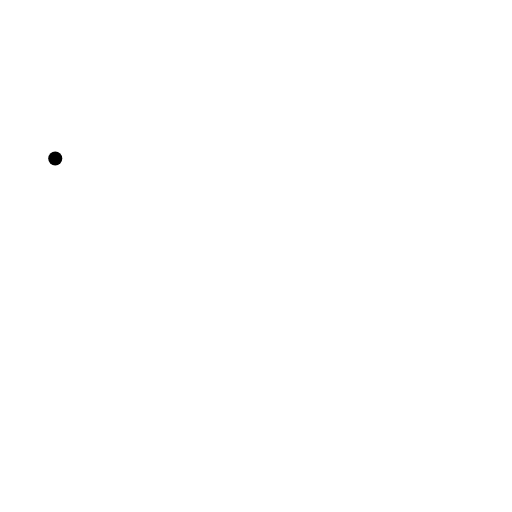
t = 0.00 s
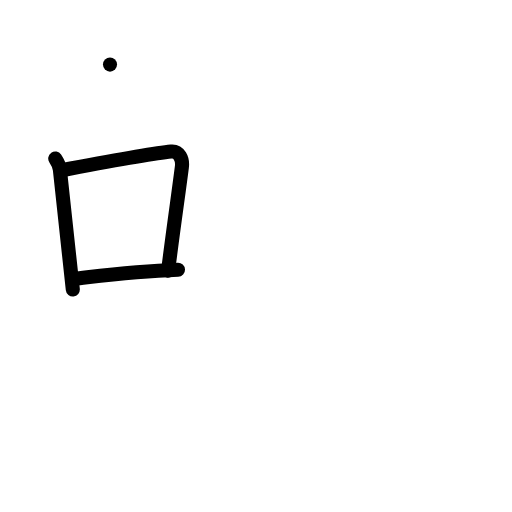
t = 3.00 s
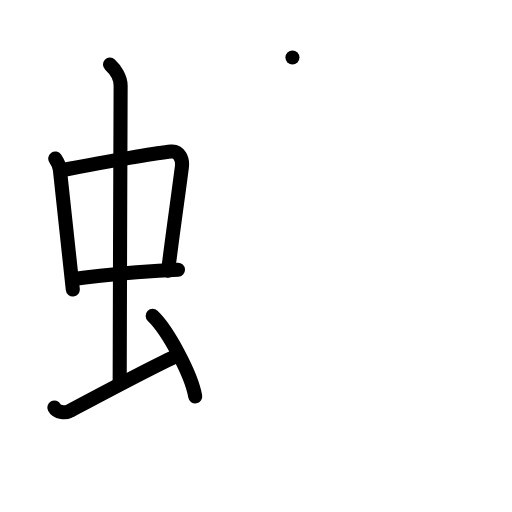
t = 6.00 s
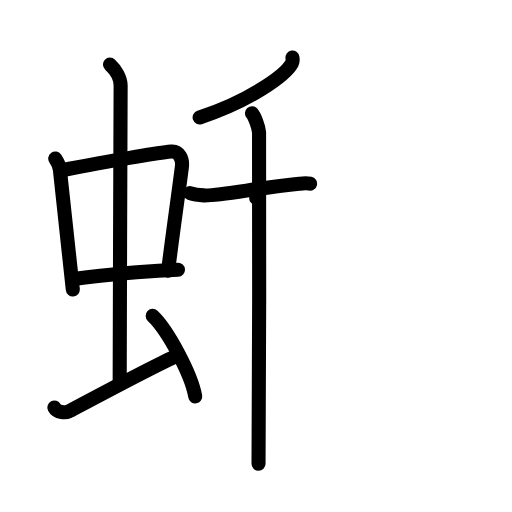
t = 9.00 s
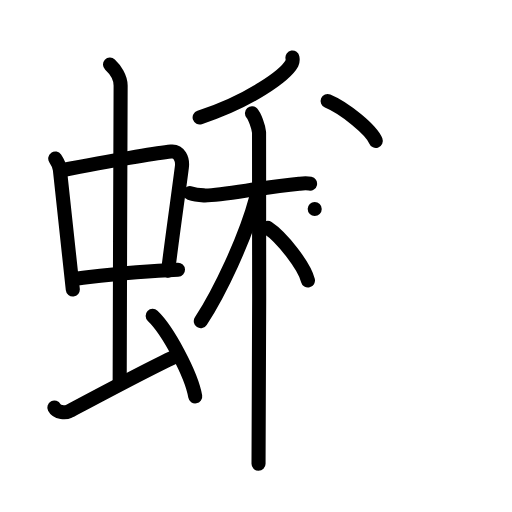
t = 12.00 s
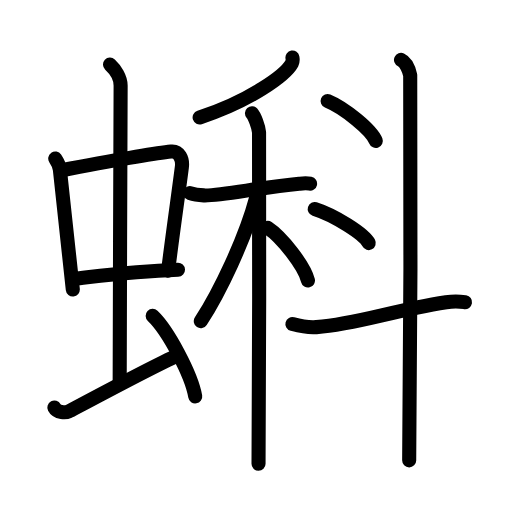
t = 15.00 s

The animated SVG that drew these frames (rendered in a browser with its animation timeline set to each time). Animation: 41 SMIL elements (animate=41); one cycle of 15.00 s.

<?xml version="1.0" encoding="UTF-8"?>
<!--
AniKanjiVG is licensed by CC-BY-SA Paul C. Sommerhoff (https://bitbucket.org/sommerhoff/anikanjivg).
AniKanjiVG uses KanjiVG which is licensed by CC-BY-SA Ulrich Apel (http://kanjivg.tagaini.net).
See also http://creativecommons.org/licenses/by-sa/3.0/
-->
<svg xmlns:kvg='http://kanjivg.tagaini.net' xmlns='http://www.w3.org/2000/svg' width='109' height='109' viewBox='0 0 109 109' style='fill:none;stroke:#000000;stroke-width:3;stroke-linecap:round;stroke-linejoin:round;' id="kvg:kanji_0874c"><g id="kvg:0874c" kvg:element="蝌"><g id="kvg:0874c-g1" kvg:element="虫" kvg:position="left" kvg:radical="general"><g id="kvg:0874c-g2" kvg:element="中"><g id="kvg:0874c-g3" kvg:element="口"><path id="kvg:0874c-s1" kvg:type="㇑" d="M11.76,33.74c0.4,0.59,0.9,1.62,0.99,2.4c0.76,6.73,1.64,15.45,2.75,25.5"><animate attributeName="d" begin="0.0s" dur="0.5s" from="M11.76,33.74C11.76,33.74,11.76,33.74,11.76,33.74" to="M11.76,33.74c0.4,0.59,0.9,1.62,0.99,2.4" />
<animate attributeName="d" begin="0.5s" dur="0.5s" from="M11.76,33.74c0.4,0.59,0.9,1.62,0.99,2.4c0,0,0,0,0,0,0" to="M11.76,33.74c0.4,0.59,0.9,1.62,0.99,2.4c0.76,6.73,1.64,15.45,2.75,25.5" />
</path>
<path id="kvg:0874c-s2" kvg:type="㇕b" d="M13.49,36.16c6.1-1.13,18.51-3.46,22.93-3.89c1.72-0.17,2.52,1.6,2.3,3.29c-0.73,5.79-1.74,12.44-2.93,22.06"><animate attributeName="d" begin="1.0s" dur="0.3333333333333333s" from="M13.49,36.16C13.49,36.16,13.49,36.16,13.49,36.16" to="M13.49,36.16c6.1-1.13,18.51-3.46,22.93-3.89" />
<animate attributeName="d" begin="1.3333333333333333s" dur="0.3333333333333333s" from="M13.49,36.16c6.1-1.13,18.51-3.46,22.93-3.89c0,0,0,0,0,0,0" to="M13.49,36.16c6.1-1.13,18.51-3.46,22.93-3.89c1.72-0.17,2.52,1.6,2.3,3.29" />
<animate attributeName="d" begin="1.6666666666666665s" dur="0.3333333333333333s" from="M13.49,36.16c6.1-1.13,18.51-3.46,22.93-3.89c1.72-0.17,2.52,1.6,2.3,3.29c0,0,0,0,0,0,0" to="M13.49,36.16c6.1-1.13,18.51-3.46,22.93-3.89c1.72-0.17,2.52,1.6,2.3,3.29c-0.73,5.79-1.74,12.44-2.93,22.06" />
<animate attributeName="d" begin="0s" dur="1.0s" from="M-100,-100" to="M-100,-100" />
</path>
<path id="kvg:0874c-s3" kvg:type="㇐b" d="M15.72,59.36c7.53-0.86,13.03-1.61,22.17-1.94"><animate attributeName="d" begin="2.0s" dur="1.0s" from="M15.72,59.36C15.72,59.36,15.72,59.36,15.72,59.36" to="M15.72,59.36c7.53-0.86,13.03-1.61,22.17-1.94" />
<animate attributeName="d" begin="0s" dur="2.0s" from="M-100,-100" to="M-100,-100" />
</path>
</g>
<g id="kvg:0874c-g4" kvg:element="丨"><path id="kvg:0874c-s4" kvg:type="㇑a" d="M23.42,13.75c1.08,1,2.26,2.75,2.26,4.47c0,4.78-0.2,49.78-0.2,63.16"><animate attributeName="d" begin="3.0s" dur="0.5s" from="M23.42,13.75C23.42,13.75,23.42,13.75,23.42,13.75" to="M23.42,13.75c1.08,1,2.26,2.75,2.26,4.47" />
<animate attributeName="d" begin="3.5s" dur="0.5s" from="M23.42,13.75c1.08,1,2.26,2.75,2.26,4.47c0,0,0,0,0,0,0" to="M23.42,13.75c1.08,1,2.26,2.75,2.26,4.47c0,4.78-0.2,49.78-0.2,63.16" />
<animate attributeName="d" begin="0s" dur="3.0s" from="M-100,-100" to="M-100,-100" />
</path>
</g>
</g>
<path id="kvg:0874c-s5" kvg:type="㇀" d="M11.57,86.77c0.6,1.16,2.46,1.11,3.06,0.82c0.6-0.29,17.37-9.34,23.26-11.97"><animate attributeName="d" begin="4.0s" dur="0.5s" from="M11.57,86.77C11.57,86.77,11.57,86.77,11.57,86.77" to="M11.57,86.77c0.6,1.16,2.46,1.11,3.06,0.82" />
<animate attributeName="d" begin="4.5s" dur="0.5s" from="M11.57,86.77c0.6,1.16,2.46,1.11,3.06,0.82c0,0,0,0,0,0,0" to="M11.57,86.77c0.6,1.16,2.46,1.11,3.06,0.82c0.6-0.29,17.37-9.34,23.26-11.97" />
<animate attributeName="d" begin="0s" dur="4.0s" from="M-100,-100" to="M-100,-100" />
</path>
<path id="kvg:0874c-s6" kvg:type="㇔" d="M32.5,67.25c3.2,3.03,8.26,12.44,9.06,17.14"><animate attributeName="d" begin="5.0s" dur="1.0s" from="M32.5,67.25C32.5,67.25,32.5,67.25,32.5,67.25" to="M32.5,67.25c3.2,3.03,8.26,12.44,9.06,17.14" />
<animate attributeName="d" begin="0s" dur="5.0s" from="M-100,-100" to="M-100,-100" />
</path>
</g>
<g id="kvg:0874c-g5" kvg:element="科" kvg:position="right"><g id="kvg:0874c-g6" kvg:element="禾" kvg:position="left"><g id="kvg:0874c-g7" kvg:element="丿" kvg:position="top"><path id="kvg:0874c-s7" kvg:type="㇒" d="M62.26,12.25c0.05,0.3,0.12,0.77-0.11,1.21C60.8,16,53.08,21.58,42.5,25"><animate attributeName="d" begin="6.0s" dur="0.5s" from="M62.26,12.25C62.26,12.25,62.26,12.25,62.26,12.25" to="M62.26,12.25c0.05,0.3,0.12,0.77-0.11,1.21" />
<animate attributeName="d" begin="6.5s" dur="0.5s" from="M62.26,12.25c0.05,0.3,0.12,0.77-0.11,1.21c0,0,0,0,0,0,0" to="M62.26,12.25c0.05,0.3,0.12,0.77-0.11,1.21C60.8,16,53.08,21.58,42.5,25" />
<animate attributeName="d" begin="0s" dur="6.0s" from="M-100,-100" to="M-100,-100" />
</path>
</g>
<g id="kvg:0874c-g8" kvg:element="木" kvg:position="bottom"><path id="kvg:0874c-s8" kvg:type="㇐" d="M40.44,41.12c0.47,0.16,1.71,0.42,2.95,0.48c3.41,0.16,11.76-1.69,20.29-2.49c1.24-0.12,1.55-0.16,2.33,0"><animate attributeName="d" begin="7.0s" dur="0.3333333333333333s" from="M40.44,41.12C40.44,41.12,40.44,41.12,40.44,41.12" to="M40.44,41.12c0.47,0.16,1.71,0.42,2.95,0.48" />
<animate attributeName="d" begin="7.333333333333333s" dur="0.3333333333333333s" from="M40.44,41.12c0.47,0.16,1.71,0.42,2.95,0.48c0,0,0,0,0,0,0" to="M40.44,41.12c0.47,0.16,1.71,0.42,2.95,0.48c3.41,0.16,11.76-1.69,20.29-2.49" />
<animate attributeName="d" begin="7.666666666666667s" dur="0.3333333333333333s" from="M40.44,41.12c0.47,0.16,1.71,0.42,2.95,0.48c3.41,0.16,11.76-1.69,20.29-2.49c0,0,0,0,0,0,0" to="M40.44,41.12c0.47,0.16,1.71,0.42,2.95,0.48c3.41,0.16,11.76-1.69,20.29-2.49c1.24-0.12,1.55-0.16,2.33,0" />
<animate attributeName="d" begin="0s" dur="7.0s" from="M-100,-100" to="M-100,-100" />
</path>
<path id="kvg:0874c-s9" kvg:type="㇑" d="M53.64,24.12c0.56,0.63,1.4,2.83,1.51,4.08c0.11,1.26,0,64.88-0.11,70.54"><animate attributeName="d" begin="8.0s" dur="0.5s" from="M53.64,24.12C53.64,24.12,53.64,24.12,53.64,24.12" to="M53.64,24.12c0.56,0.63,1.4,2.83,1.51,4.08" />
<animate attributeName="d" begin="8.5s" dur="0.5s" from="M53.64,24.12c0.56,0.63,1.4,2.83,1.51,4.08c0,0,0,0,0,0,0" to="M53.64,24.12c0.56,0.63,1.4,2.83,1.51,4.08c0.11,1.26,0,64.88-0.11,70.54" />
<animate attributeName="d" begin="0s" dur="8.0s" from="M-100,-100" to="M-100,-100" />
</path>
<path id="kvg:0874c-s10" kvg:type="㇒" d="M54.53,42.13c-2.29,8.6-7.73,20.01-11.78,26.25"><animate attributeName="d" begin="9.0s" dur="1.0s" from="M54.53,42.13C54.53,42.13,54.53,42.13,54.53,42.13" to="M54.53,42.13c-2.29,8.6-7.73,20.01-11.78,26.25" />
<animate attributeName="d" begin="0s" dur="9.0s" from="M-100,-100" to="M-100,-100" />
</path>
<path id="kvg:0874c-s11" kvg:type="㇔" d="M57,48.5c3.02,1.98,7.8,8.14,8.56,11.22"><animate attributeName="d" begin="10.0s" dur="1.0s" from="M57,48.5C57,48.5,57,48.5,57,48.5" to="M57,48.5c3.02,1.98,7.8,8.14,8.56,11.22" />
<animate attributeName="d" begin="0s" dur="10.0s" from="M-100,-100" to="M-100,-100" />
</path>
</g>
</g>
<g id="kvg:0874c-g9" kvg:element="斗" kvg:position="right"><g id="kvg:0874c-g10" kvg:element="丶"><path id="kvg:0874c-s12" kvg:type="㇔" d="M69.75,21.5C73.37,23,79.09,27.67,80,30"><animate attributeName="d" begin="11.0s" dur="1.0s" from="M69.75,21.5C69.75,21.5,69.75,21.5,69.75,21.5" to="M69.75,21.5C73.37,23,79.09,27.67,80,30" />
<animate attributeName="d" begin="0s" dur="11.0s" from="M-100,-100" to="M-100,-100" />
</path>
</g>
<g id="kvg:0874c-g11" kvg:element="丶"><path id="kvg:0874c-s13" kvg:type="㇔" d="M67,44.5c4.06,1.28,10.48,5.26,11.5,7.25"><animate attributeName="d" begin="12.0s" dur="1.0s" from="M67,44.5C67,44.5,67,44.5,67,44.5" to="M67,44.5c4.06,1.28,10.48,5.26,11.5,7.25" />
<animate attributeName="d" begin="0s" dur="12.0s" from="M-100,-100" to="M-100,-100" />
</path>
</g>
<path id="kvg:0874c-s14" kvg:type="㇐" d="M62.25,68.98c0.81,0.22,2.97,0.82,5.11,0.66c8.79-0.66,15.54-3.39,27.61-5.3c2.1-0.33,2.69-0.22,4.03,0"><animate attributeName="d" begin="13.0s" dur="0.3333333333333333s" from="M62.25,68.98C62.25,68.98,62.25,68.98,62.25,68.98" to="M62.25,68.98c0.81,0.22,2.97,0.82,5.11,0.66" />
<animate attributeName="d" begin="13.333333333333334s" dur="0.3333333333333333s" from="M62.25,68.98c0.81,0.22,2.97,0.82,5.11,0.66c0,0,0,0,0,0,0" to="M62.25,68.98c0.81,0.22,2.97,0.82,5.11,0.66c8.79-0.66,15.54-3.39,27.61-5.3" />
<animate attributeName="d" begin="13.666666666666666s" dur="0.3333333333333333s" from="M62.25,68.98c0.81,0.22,2.97,0.82,5.11,0.66c8.79-0.66,15.54-3.39,27.61-5.3c0,0,0,0,0,0,0" to="M62.25,68.98c0.81,0.22,2.97,0.82,5.11,0.66c8.79-0.66,15.54-3.39,27.61-5.3c2.1-0.33,2.69-0.22,4.03,0" />
<animate attributeName="d" begin="0s" dur="13.0s" from="M-100,-100" to="M-100,-100" />
</path>
<path id="kvg:0874c-s15" kvg:type="㇑" d="M85.37,12.75c1.09,0.5,1.74,2.25,1.96,3.25c0.22,1,0,75.75-0.22,82"><animate attributeName="d" begin="14.0s" dur="0.5s" from="M85.37,12.75C85.37,12.75,85.37,12.75,85.37,12.75" to="M85.37,12.75c1.09,0.5,1.74,2.25,1.96,3.25" />
<animate attributeName="d" begin="14.5s" dur="0.5s" from="M85.37,12.75c1.09,0.5,1.74,2.25,1.96,3.25c0,0,0,0,0,0,0" to="M85.37,12.75c1.09,0.5,1.74,2.25,1.96,3.25c0.22,1,0,75.75-0.22,82" />
<animate attributeName="d" begin="0s" dur="14.0s" from="M-100,-100" to="M-100,-100" />
</path>
</g>
</g>
</g>
</svg>
